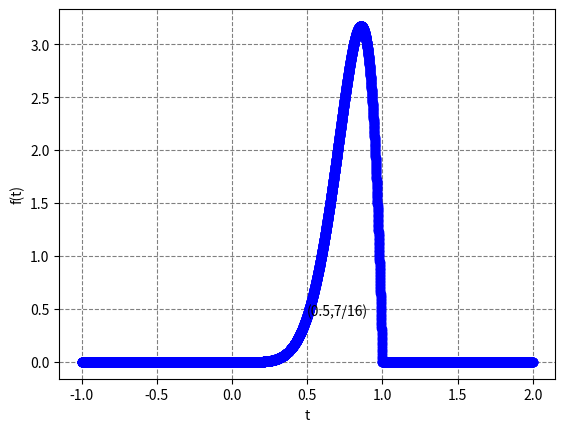

Python code for this plot:
import numpy as np
from pylab import *
import scipy 
import matplotlib.pyplot as plt 
#plotting data
x=linspace(-1,2,10000)    
y=zeros(10000)
y[x<1] = 56*x[x<1]*x[x<1]*x[x<1]*x[x<1]*x[x<1]*x[x<1]*(1-x[x<1])
y[x>=1] = 0
y[x<=0] = 0
pos = np.where(np.abs(np.diff(y)) >= 2)[0]+1
x = np.insert(x, pos, np.nan)
y = np.insert(y, pos, np.nan)
#plotting
plt.grid(color='grey', ls='--')
plt.ylabel("f(t)")  
plt.xlabel("t") 
annotate("(0.5,7/16)",(0.5,0.4375)) 
plt.plot(x, y, '-o', color ="blue", linewidth=0.2, label=r"$2x$")
plt.show()